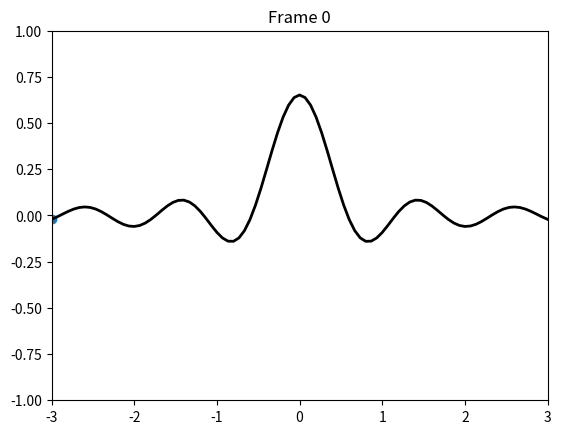

This figure's Python source:
#!/usr/bin/env python3
# -*- coding: utf-8 -*-
"""
Created on Tue Apr 24 11:28:37 2018

[redacted]
"""

import numpy as np
import matplotlib.pyplot as plt
from matplotlib.animation import FuncAnimation
# plt.style.use('ggplot')


# Plotting area
fig, ax = plt.subplots()
ax.set(xlim=(-3, 3), ylim=(-1, 1))

# Data
x = np.linspace(-3, 3, 91)
t = np.linspace(1, 25, 30)
X2, T2 = np.meshgrid(x, t) 
sinT2 = np.sin(2*np.pi*T2/T2.max())
F = 0.9*sinT2*np.sinc(X2*(1 + sinT2))
F = F[10]

# Line to be plotted
ax.plot(x, F, color='k', lw=2)

# Scatter point
point = ax.scatter(x[0], F[0])


def animate(i):  
    ax.set_title('Frame ' + str(i))
    point.set_offsets((x[i], F[i]))    

anim = FuncAnimation(fig, animate, interval=200, frames=len(x)-1)
 
plt.draw()
plt.show()


